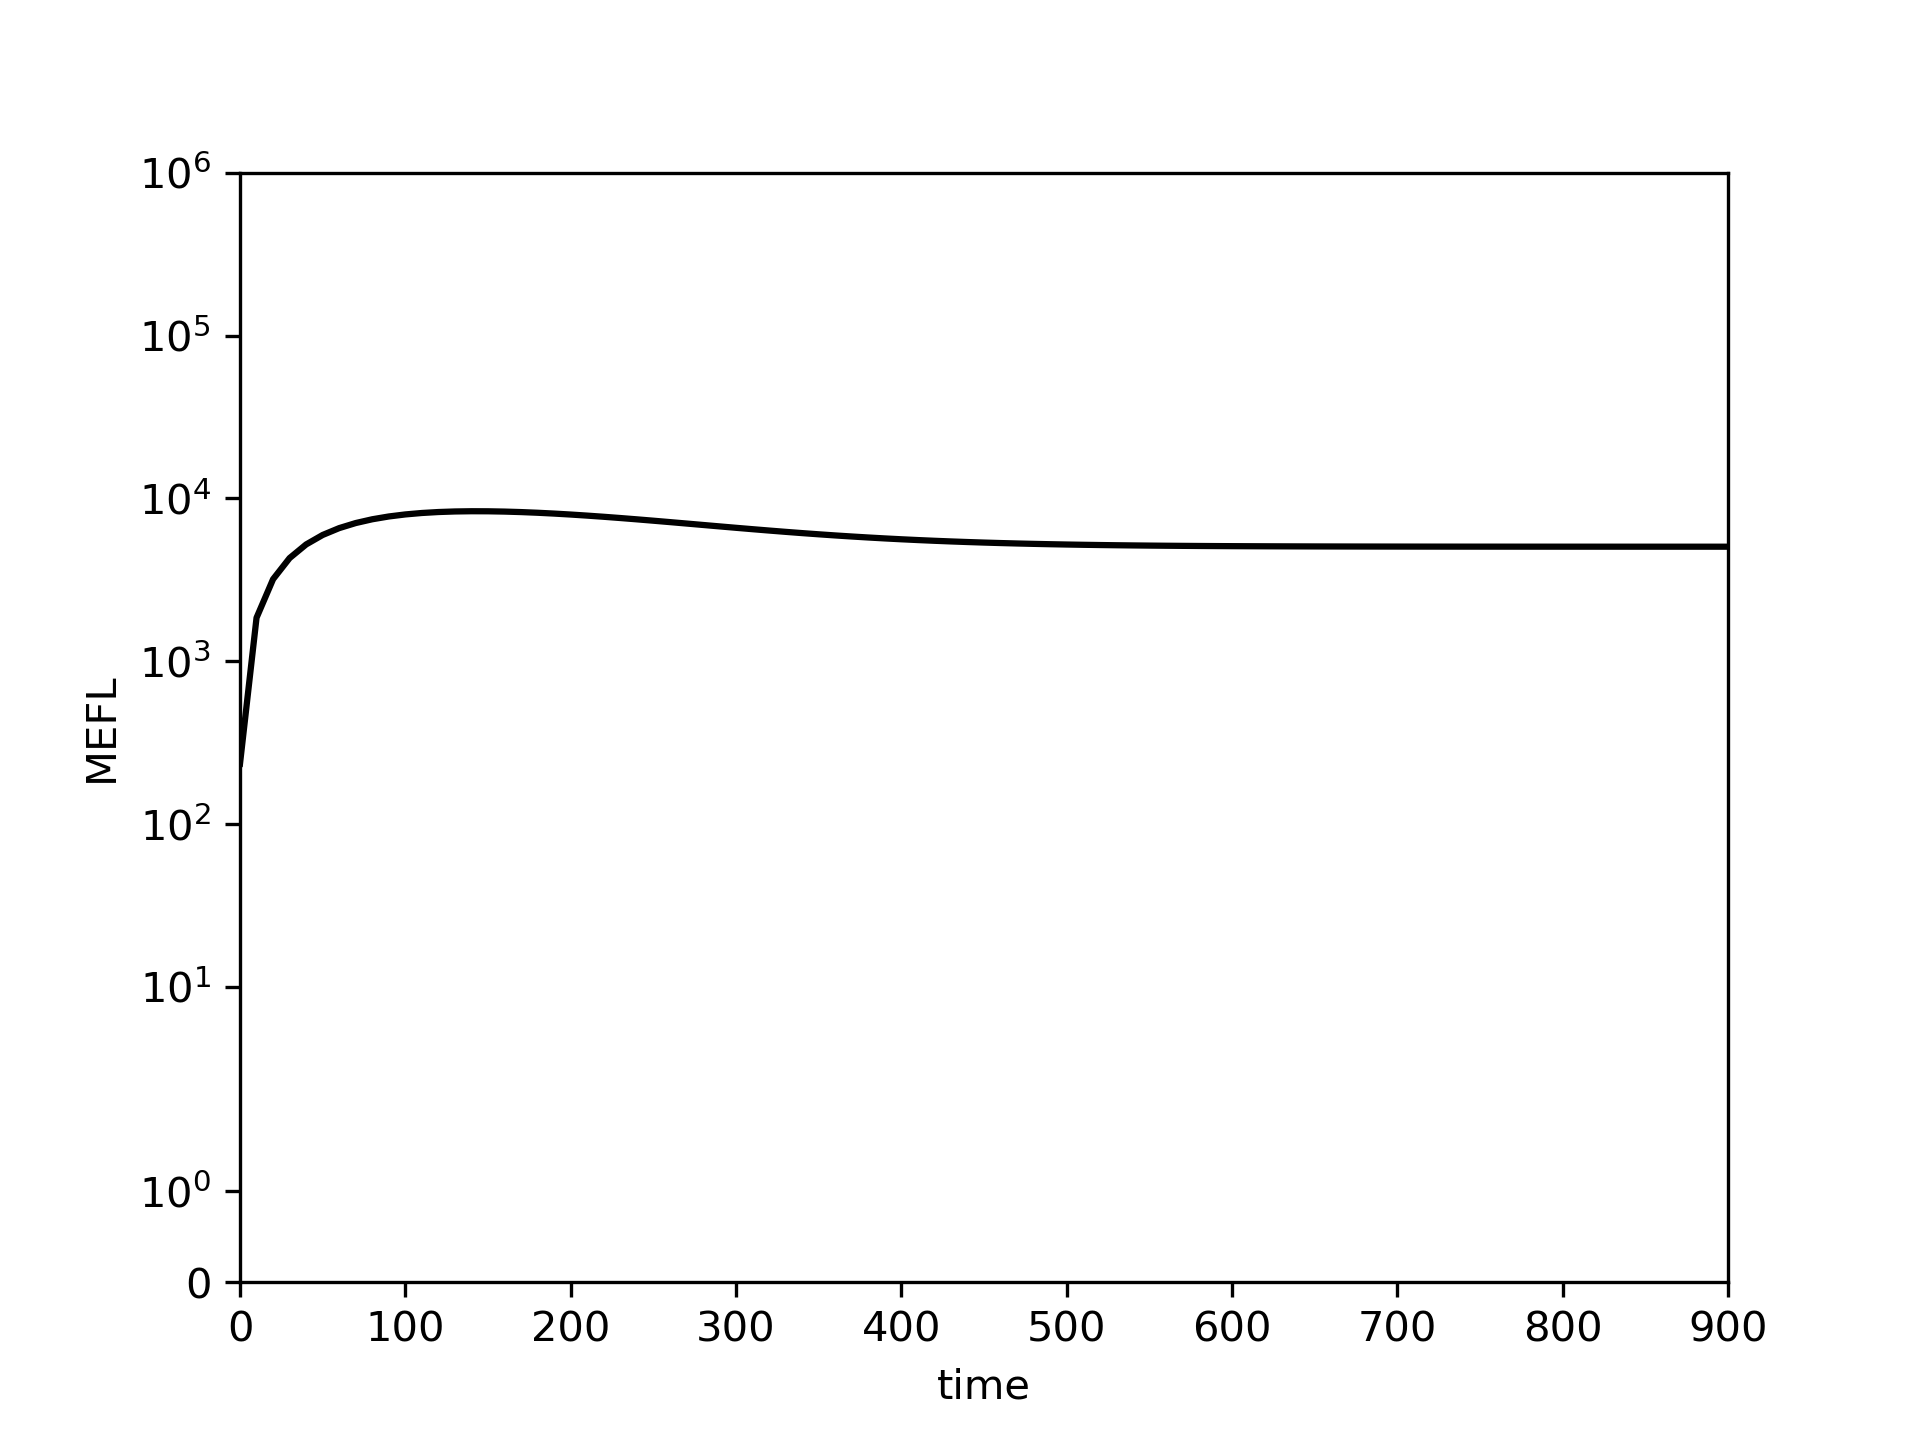

Values plotted in this chart, from the file beside it:
0.0, 10.0, 20.0, 30.0, 40.0, 50.0, 60.0, 70.0, 80.0, 90.0, 100.0, 110.0, 120.0, 130.0, 140.0, 150.0, 160.0, 170.0, 180.0, 190.0, 200.0, 210.0, 220.0, 230.0
234.6, 1849, 3191, 4302, 5216, 5965, 6573, 7061, 7448, 7748, 7975, 8140, 8251, 8317, 8344, 8337, 8303, 8245, 8167, 8072, 7963, 7843, 7715, 7580
